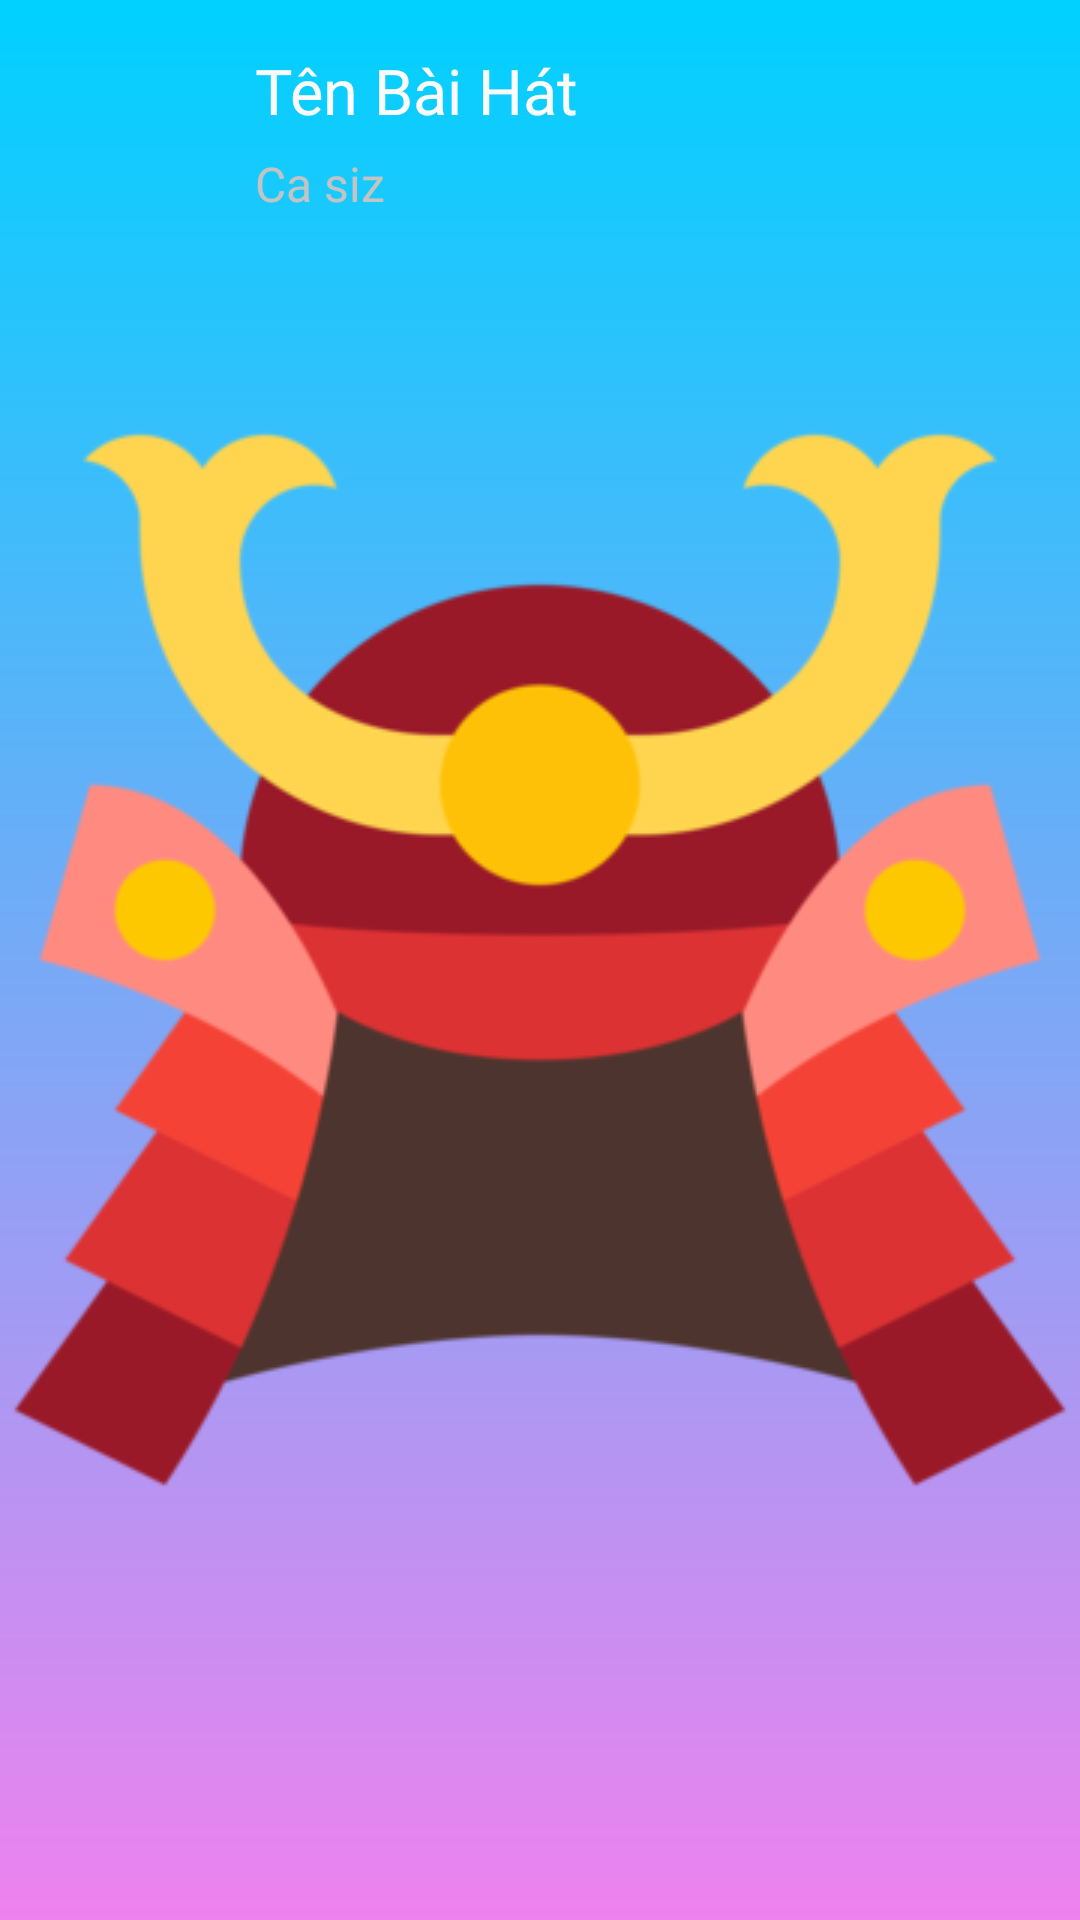

Produce the Android XML layout that renders to this screen, including the resource entries it uses.
<!-- AndroidManifest.xml: application theme splash_screen -->
<!-- res/layout/content_search.xml -->
<?xml version="1.0" encoding="utf-8"?>
<androidx.constraintlayout.widget.ConstraintLayout
    xmlns:android="http://schemas.android.com/apk/res/android"
    xmlns:app="http://schemas.android.com/apk/res-auto"
    xmlns:tools="http://schemas.android.com/tools"
    android:layout_width="match_parent"
    android:layout_height="wrap_content">

    <ImageView
        android:id="@+id/imgnhac"
        android:layout_width="65dp"
        android:layout_height="65dp"
        android:layout_marginStart="8dp"
        android:layout_marginLeft="8dp"
        android:layout_marginTop="16dp"
        android:layout_marginBottom="16dp"
        android:scaleType="fitXY"
        app:layout_constraintBottom_toBottomOf="parent"
        app:layout_constraintStart_toStartOf="parent"
        app:layout_constraintTop_toTopOf="parent"
        tools:srcCompat="@tools:sample/backgrounds/scenic" />

    <TextView
        android:id="@+id/txttennhac"
        android:layout_width="wrap_content"
        android:layout_height="wrap_content"
        android:layout_marginStart="12dp"
        android:layout_marginLeft="12dp"
        android:layout_marginTop="16dp"
        android:fontFamily="@font/pangolin"
        android:maxWidth="300dp"
        android:text="Tên Bài Hát"
        android:textColor="#FBFBFB"
        android:textSize="21sp"
        android:maxLines="1"
        app:layout_constraintStart_toEndOf="@+id/imgnhac"
        app:layout_constraintTop_toTopOf="parent" />

    <TextView
        android:id="@+id/txtcasinhac"
        android:layout_width="wrap_content"
        android:layout_height="wrap_content"
        android:layout_marginStart="12dp"
        android:layout_marginLeft="12dp"
        android:layout_marginTop="6dp"
        android:fontFamily="@font/pangolin"
        android:maxWidth="250dp"
        android:text="Ca siz"
        android:textColor="#C3C3C3"
        android:textSize="16sp"
        app:layout_constraintStart_toEndOf="@+id/imgnhac"
        app:layout_constraintTop_toBottomOf="@+id/txttennhac" />

    <ImageView
        android:id="@+id/imginsertnhac"
        android:layout_width="20dp"
        android:layout_height="20dp"
        android:layout_marginTop="16dp"
        android:layout_marginEnd="8dp"
        android:layout_marginRight="8dp"
        android:layout_marginBottom="16dp"
        android:background="@drawable/iconlove"
        app:layout_constraintBottom_toBottomOf="parent"
        app:layout_constraintEnd_toEndOf="parent"
        app:layout_constraintTop_toTopOf="parent"
        tools:srcCompat="@tools:sample/backgrounds/scenic" />
</androidx.constraintlayout.widget.ConstraintLayout>
<!-- resources referenced by this layout -->
<resources>
  <style name="splash_screen" parent="Theme.MaterialComponents.DayNight.NoActionBar">
          <item name="android:windowBackground">@drawable/splash_screen</item>
          <item name="colorPrimary">#9A9696</item>
          <item name="colorPrimaryVariant">@android:color/transparent</item>
          <item name="colorOnPrimary">@color/white</item>
          
          <item name="colorSecondary">@color/teal_200</item>
          <item name="colorSecondaryVariant">@color/teal_700</item>
          <item name="colorOnSecondary">@color/black</item>
          
          <item name="android:statusBarColor" tools:targetApi="l">?attr/colorOnSecondary</item>
      </style>
  <!-- drawable splash_screen (drawable) -->
  <?xml version="1.0" encoding="utf-8"?>
  <layer-list xmlns:android="http://schemas.android.com/apk/res/android">
     <item android:drawable="@drawable/bghome"></item>
     <item android:drawable="@drawable/samurai123" android:gravity="center"></item>
  </layer-list>
  <color name="white">#FFFFFFFF</color>
  <color name="teal_200">#FF03DAC5</color>
  <color name="teal_700">#FF018786</color>
  <color name="black">#FF000000</color>
  <!-- drawable bghome (drawable) -->
  <?xml version="1.0" encoding="utf-8"?>
  <shape xmlns:android="http://schemas.android.com/apk/res/android">
  
      <gradient android:startColor="#00D1FF" android:angle="270"
          android:endColor="#EE82EE"
  
          />
  
  </shape>
  <!-- drawable samurai123: png bitmap (drawable-v24, 29527 bytes) -->
</resources>
